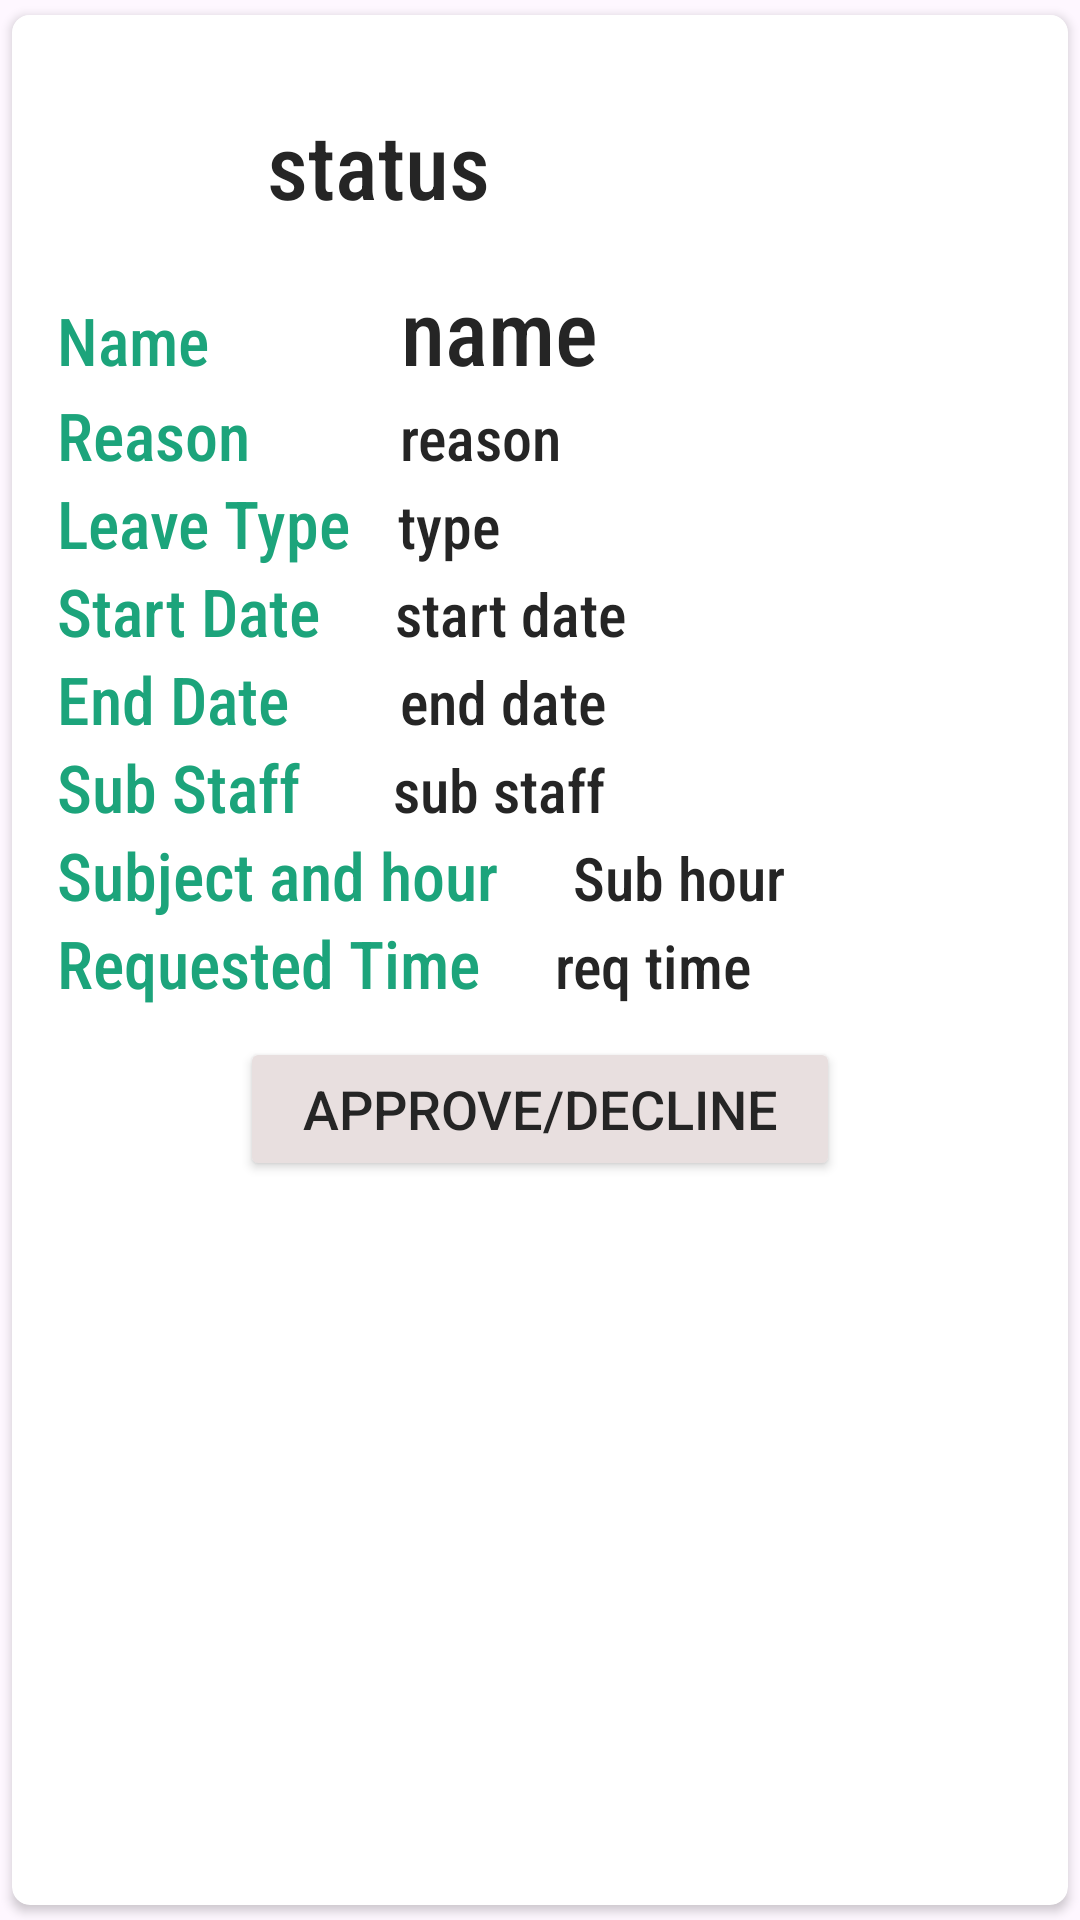

Reconstruct the res/layout file that produces this screen, plus the resources it refers to.
<!-- AndroidManifest.xml: application theme Theme.Facultymanagement -->
<!-- res/layout/main_item.xml -->
<?xml version="1.0" encoding="utf-8"?>
<androidx.cardview.widget.CardView xmlns:android="http://schemas.android.com/apk/res/android"
    android:layout_width="match_parent"
    android:layout_height="wrap_content"
    xmlns:app="http://schemas.android.com/apk/res-auto"
    app:cardCornerRadius="6dp"
    app:cardUseCompatPadding="true"
    android:background="@color/white"
    android:elevation="6dp">

    <LinearLayout
        android:layout_width="match_parent"
        android:layout_height="wrap_content"
        android:padding="15dp"
        android:background="@color/white"
        android:orientation="vertical">

        <LinearLayout
            android:orientation="horizontal"
            android:layout_width="match_parent"
            android:layout_height="wrap_content">

            <ImageView
                android:id="@+id/imgimg"
                android:layout_width="60dp"
                android:layout_height="70dp"
                android:src="@drawable/sreclogo1"/>

            <TextView
                android:id="@+id/status"
                android:layout_width="match_parent"
                android:layout_height="wrap_content"
                android:fontFamily="sans-serif-condensed-medium"
                android:text="status"
                android:layout_gravity="center"
                android:layout_marginStart="10dp"
                android:textColor="@color/bbblack"
                android:textSize="30dp"/>

        </LinearLayout>

        <LinearLayout
            android:layout_width="match_parent"
            android:layout_height="wrap_content"
            android:orientation="horizontal">

            <TextView
                android:layout_width="wrap_content"
                android:layout_height="wrap_content"
                android:text="Name"
                android:fontFamily="sans-serif-condensed-medium"
                android:textSize="22dp"
                android:textColor="@color/black"/>


            <TextView
                android:id="@+id/nameText"
                android:fontFamily="sans-serif-condensed-medium"
                android:layout_width="match_parent"
                android:layout_height="wrap_content"
                android:text="name"
                android:layout_marginStart="64dp"
                android:textColor="@color/bbblack"
                android:textSize="30dp"/>


        </LinearLayout>

        <LinearLayout
            android:layout_width="match_parent"
            android:layout_height="wrap_content"
            android:orientation="horizontal">

            <TextView
                android:layout_width="wrap_content"
                android:layout_height="wrap_content"
                android:text="Reason"
                android:fontFamily="sans-serif-condensed-medium"
                android:textSize="22dp"
                android:textColor="@color/black"/>

        <TextView
            android:layout_marginStart="50dp"
            android:id="@+id/leaveReason"
            android:layout_width="match_parent"
            android:layout_height="wrap_content"
            android:fontFamily="sans-serif-condensed-medium"
            android:text="reason"
            android:textColor="@color/bbblack"
            android:textSize="20dp"/>
        </LinearLayout>

        <LinearLayout
            android:layout_width="match_parent"
            android:layout_height="wrap_content"
            android:orientation="horizontal">

            <TextView
                android:layout_width="wrap_content"
                android:layout_height="wrap_content"
                android:text="Leave Type"
                android:fontFamily="sans-serif-condensed-medium"
                android:textSize="22dp"
                android:textColor="@color/black"/>

            <TextView
                android:layout_marginStart="16dp"
                android:id="@+id/leaveType"
                android:layout_width="match_parent"
                android:layout_height="wrap_content"
                android:fontFamily="sans-serif-condensed-medium"
                android:text="type"
                android:textColor="@color/bbblack"
                android:textSize="20dp"/>
        </LinearLayout>

        <LinearLayout
            android:layout_width="match_parent"
            android:layout_height="wrap_content"
            android:orientation="horizontal">

            <TextView
                android:layout_width="wrap_content"
                android:layout_height="wrap_content"
                android:text="Start Date"
                android:fontFamily="sans-serif-condensed-medium"
                android:textSize="22dp"
                android:textColor="@color/black"/>

            <TextView
                android:layout_marginStart="25dp"
                android:id="@+id/startDate"
                android:layout_width="match_parent"
                android:layout_height="wrap_content"
                android:fontFamily="sans-serif-condensed-medium"
                android:text="start date"
                android:textColor="@color/bbblack"
                android:textSize="20dp"/>
        </LinearLayout>


        <LinearLayout
            android:layout_width="match_parent"
            android:layout_height="wrap_content"
            android:orientation="horizontal">

            <TextView
                android:layout_width="wrap_content"
                android:layout_height="wrap_content"
                android:text="End Date"
                android:fontFamily="sans-serif-condensed-medium"
                android:textSize="22dp"
                android:textColor="@color/black"/>

            <TextView
                android:layout_marginStart="37dp"
                android:id="@+id/endDate"
                android:layout_width="match_parent"
                android:layout_height="wrap_content"
                android:fontFamily="sans-serif-condensed-medium"
                android:text="end date"
                android:textColor="@color/bbblack"
                android:textSize="20dp"/>

        </LinearLayout>

        <LinearLayout
            android:layout_width="match_parent"
            android:layout_height="wrap_content"
            android:orientation="horizontal">

            <TextView
                android:layout_width="wrap_content"
                android:layout_height="wrap_content"
                android:text="Sub Staff"
                android:fontFamily="sans-serif-condensed-medium"
                android:textSize="22dp"
                android:textColor="@color/black"/>

            <TextView
                android:layout_marginStart="31dp"
                android:id="@+id/substitutionstaff"
                android:layout_width="match_parent"
                android:layout_height="wrap_content"
                android:fontFamily="sans-serif-condensed-medium"
                android:text="sub staff"
                android:textColor="@color/bbblack"
                android:textSize="20dp"/>
        </LinearLayout>

        <LinearLayout
            android:layout_width="match_parent"
            android:layout_height="wrap_content"
            android:orientation="horizontal">

            <TextView
                android:layout_width="wrap_content"
                android:layout_height="wrap_content"
                android:text="Subject and hour"
                android:fontFamily="sans-serif-condensed-medium"
                android:textSize="22dp"
                android:textColor="@color/black"/>

            <TextView
                android:layout_marginStart="25dp"
                android:id="@+id/subjectclasshour"
                android:layout_width="match_parent"
                android:layout_height="wrap_content"
                android:fontFamily="sans-serif-condensed-medium"
                android:text="Sub hour"
                android:textColor="@color/bbblack"
                android:textSize="20dp"/>
        </LinearLayout>

        <LinearLayout
            android:layout_width="match_parent"
            android:layout_height="wrap_content"
            android:orientation="horizontal">

            <TextView
                android:layout_width="wrap_content"
                android:layout_height="wrap_content"
                android:text="Requested Time"
                android:fontFamily="sans-serif-condensed-medium"
                android:textSize="22dp"
                android:textColor="@color/black"/>

            <TextView
                android:layout_marginStart="25dp"
                android:id="@+id/submissiondate"
                android:layout_width="match_parent"
                android:layout_height="wrap_content"
                android:fontFamily="sans-serif-condensed-medium"
                android:text="req time"
                android:textColor="@color/bbblack"
                android:textSize="20dp"/>
        </LinearLayout>

        <Button

            android:id="@+id/btnEdit"
            android:layout_width="200dp"
            android:layout_height="match_parent"
            android:backgroundTint="@color/grey"
            android:layout_marginTop="10dp"
            android:text="Approve/Decline"
            android:textSize="18dp"
            android:layout_gravity="center"
            android:textColor="@color/bbblack"/>
    </LinearLayout>

</androidx.cardview.widget.CardView>
<!-- resources referenced by this layout -->
<resources>
  <color name="bbblack">#252525</color>
  <color name="black">#1CA47B</color>
  <color name="grey">#E8DFDF</color>
  <color name="white">#FFFFFF</color>
  <style name="Theme.Facultymanagement" parent="Base.Theme.Facultymanagement" />
  <style name="Base.Theme.Facultymanagement" parent="Theme.Material3.DayNight.NoActionBar">
          
          
      </style>
</resources>
